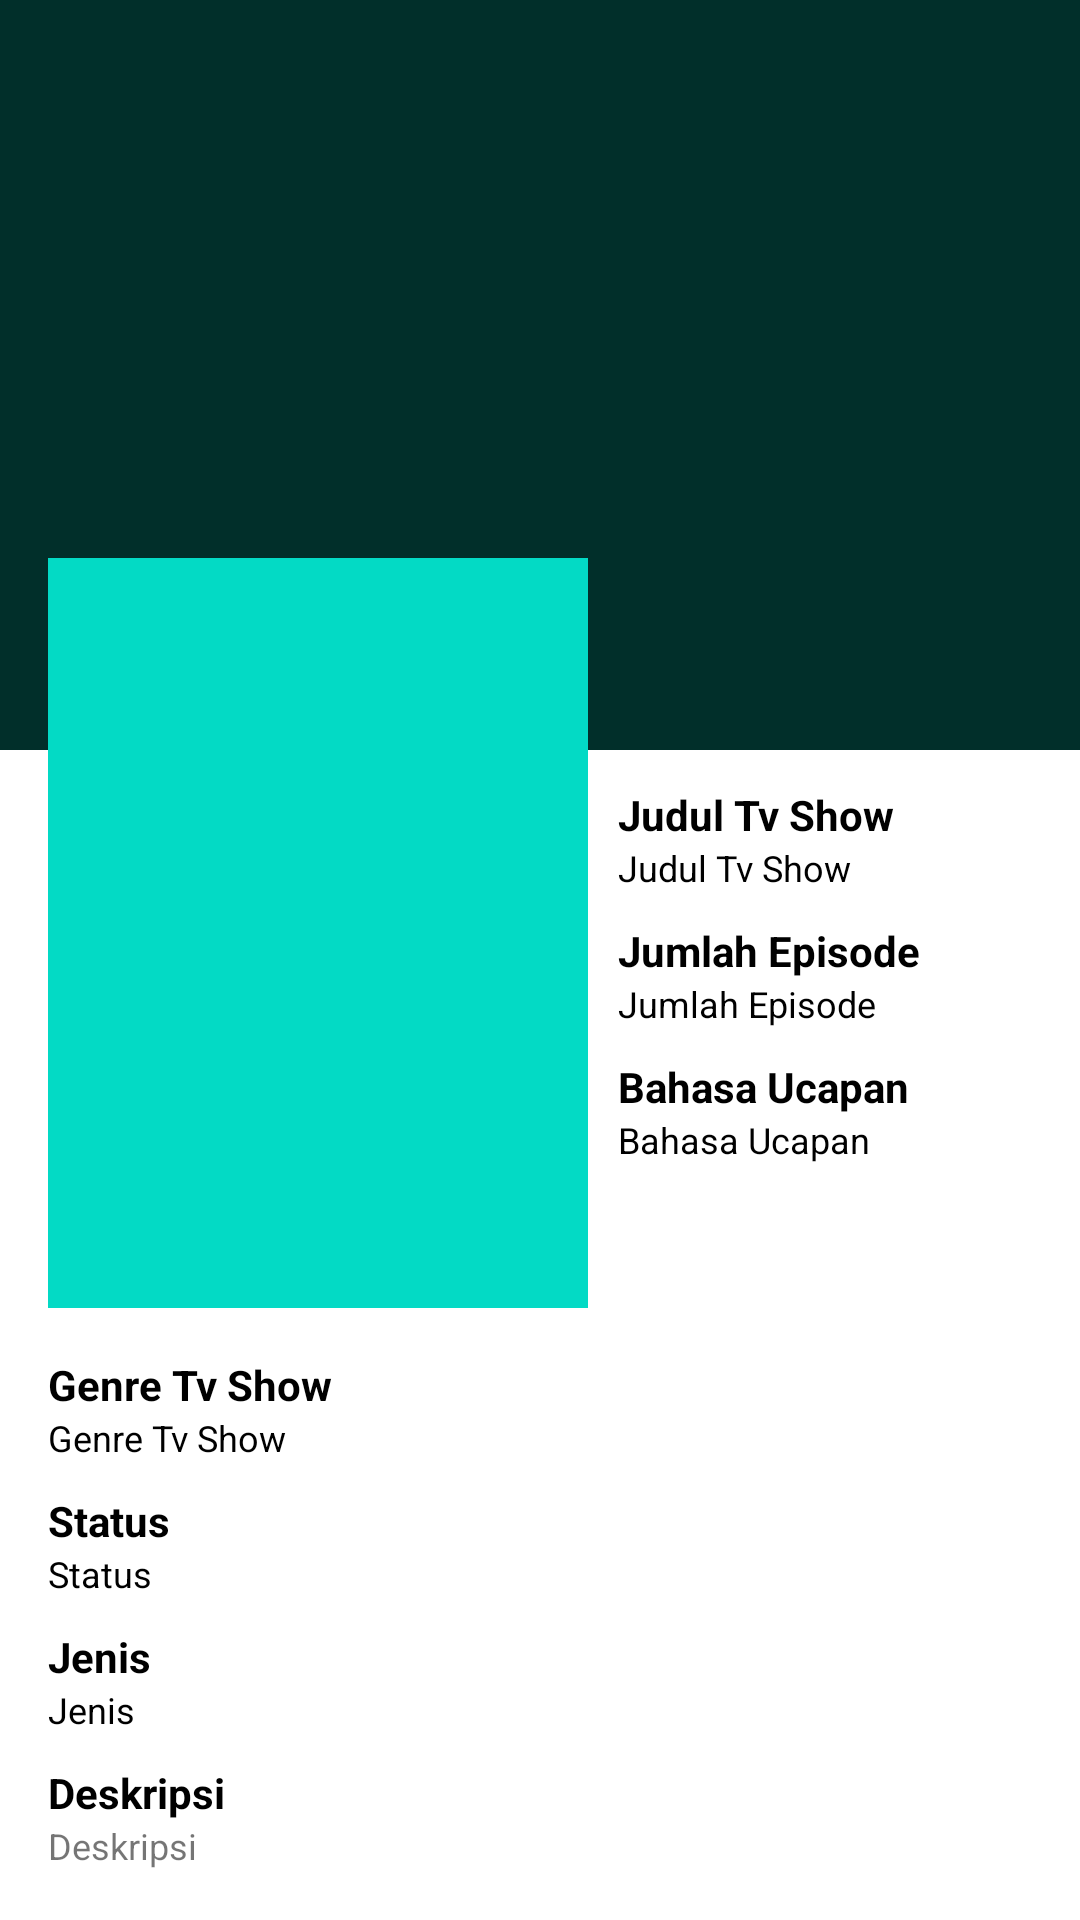

Android layout source for this screen:
<!-- AndroidManifest.xml: application theme Theme.DefilmsApp -->
<!-- res/layout/activity_detail_tv_show.xml -->
<?xml version="1.0" encoding="utf-8"?>
<ScrollView xmlns:android="http://schemas.android.com/apk/res/android"
    xmlns:app="http://schemas.android.com/apk/res-auto"
    xmlns:tools="http://schemas.android.com/tools"
    android:layout_width="match_parent"
    android:layout_height="match_parent"
    tools:context=".ui.detailTvShow.DetailTvShow">

    <RelativeLayout
        android:layout_width="match_parent"
        android:layout_height="match_parent">

        <FrameLayout
            android:id="@+id/frame"
            android:layout_width="match_parent"
            android:layout_height="250dp"
            app:layout_constraintEnd_toEndOf="parent"
            app:layout_constraintStart_toStartOf="parent"
            app:layout_constraintTop_toTopOf="parent">

            <ImageView
                android:id="@+id/img_bg"
                android:layout_width="match_parent"
                android:layout_height="250dp"
                android:src="@color/teal_200"
                tools:ignore="ContentDescription"/>

            <ImageView
                android:layout_width="match_parent"
                android:layout_height="300dp"
                android:layout_marginTop="-23dp"
                android:src="@drawable/bg_atas"
                tools:ignore="ContentDescription"/>
        </FrameLayout>

        <androidx.constraintlayout.widget.ConstraintLayout
            android:layout_width="match_parent"
            android:layout_height="match_parent"
            android:layout_margin="16dp">

            <ImageView
                android:id="@+id/iv_poster"
                android:layout_width="180dp"
                android:layout_height="250dp"
                android:layout_marginTop="170dp"
                android:src="@color/teal_200"
                app:layout_constraintStart_toStartOf="parent"
                app:layout_constraintTop_toTopOf="parent"
                tools:ignore="ContentDescription"/>

            <TextView
                android:id="@+id/textView"
                android:layout_width="0dp"
                android:layout_height="wrap_content"
                android:layout_marginLeft="10dp"
                android:layout_marginTop="76dp"
                android:text="@string/judul_tv_show"
                android:textColor="@color/black"
                android:textSize="14sp"
                android:textStyle="bold"
                app:layout_constraintEnd_toEndOf="parent"
                app:layout_constraintHorizontal_bias="0.0"
                app:layout_constraintStart_toEndOf="@+id/iv_poster"
                app:layout_constraintTop_toTopOf="@+id/iv_poster" />

            <TextView
                android:id="@+id/tv_detail_judul"
                android:layout_width="0dp"
                android:layout_height="wrap_content"
                android:text="@string/judul_tv_show"
                android:textColor="@color/black"
                android:textSize="12sp"
                app:layout_constraintEnd_toEndOf="@+id/textView"
                app:layout_constraintStart_toStartOf="@+id/textView"
                app:layout_constraintTop_toBottomOf="@+id/textView" />

            <TextView
                android:id="@+id/textView2"
                android:layout_width="0dp"
                android:layout_height="wrap_content"
                android:layout_marginTop="10dp"
                android:text="@string/jumlah_episode_tv_show"
                android:textColor="@color/black"
                android:textSize="14sp"
                android:textStyle="bold"
                app:layout_constraintEnd_toEndOf="@+id/tv_detail_judul"
                app:layout_constraintHorizontal_bias="0.0"
                app:layout_constraintStart_toStartOf="@+id/tv_detail_judul"
                app:layout_constraintTop_toBottomOf="@+id/tv_detail_judul" />

            <TextView
                android:id="@+id/tv_detail_episode"
                android:layout_width="0dp"
                android:layout_height="wrap_content"
                android:text="@string/jumlah_episode_tv_show"
                android:textColor="@color/black"
                android:textSize="12sp"
                app:layout_constraintEnd_toEndOf="@+id/textView2"
                app:layout_constraintStart_toStartOf="@+id/textView2"
                app:layout_constraintTop_toBottomOf="@+id/textView2" />

            <TextView
                android:id="@+id/textView3"
                android:layout_width="0dp"
                android:layout_height="wrap_content"
                android:layout_marginTop="10dp"
                android:text="@string/bahasa_ucapan"
                android:textColor="@color/black"
                android:textSize="14sp"
                android:textStyle="bold"
                app:layout_constraintEnd_toEndOf="@+id/tv_detail_episode"
                app:layout_constraintHorizontal_bias="0.0"
                app:layout_constraintStart_toStartOf="@+id/tv_detail_episode"
                app:layout_constraintTop_toBottomOf="@+id/tv_detail_episode" />

            <TextView
                android:id="@+id/tv_detail_bahasa"
                android:layout_width="0dp"
                android:layout_height="wrap_content"
                android:text="@string/bahasa_ucapan"
                android:textColor="@color/black"
                android:textSize="12sp"
                app:layout_constraintEnd_toEndOf="@+id/textView3"
                app:layout_constraintStart_toStartOf="@+id/textView3"
                app:layout_constraintTop_toBottomOf="@+id/textView3" />

            <TextView
                android:id="@+id/textView4"
                android:layout_width="0dp"
                android:layout_height="wrap_content"
                android:layout_marginTop="16dp"
                android:text="@string/genre_tv_show"
                android:textColor="@color/black"
                android:textSize="14sp"
                android:textStyle="bold"
                app:layout_constraintEnd_toEndOf="@+id/tv_detail_bahasa"
                app:layout_constraintHorizontal_bias="0.0"
                app:layout_constraintStart_toStartOf="@+id/iv_poster"
                app:layout_constraintTop_toBottomOf="@+id/iv_poster" />

            <TextView
                android:id="@+id/tv_detail_genre"
                android:layout_width="0dp"
                android:layout_height="wrap_content"
                android:text="@string/genre_tv_show"
                android:textColor="@color/black"
                android:textSize="12sp"
                app:layout_constraintEnd_toEndOf="@+id/textView4"
                app:layout_constraintStart_toStartOf="@+id/textView4"
                app:layout_constraintTop_toBottomOf="@+id/textView4" />

            <TextView
                android:id="@+id/textView5"
                android:layout_width="0dp"
                android:layout_height="wrap_content"
                android:layout_marginTop="10dp"
                android:text="@string/status_tv_show"
                android:textColor="@color/black"
                android:textSize="14sp"
                android:textStyle="bold"
                app:layout_constraintEnd_toEndOf="@+id/tv_detail_genre"
                app:layout_constraintHorizontal_bias="0.0"
                app:layout_constraintStart_toStartOf="@+id/iv_poster"
                app:layout_constraintTop_toBottomOf="@+id/tv_detail_genre" />

            <TextView
                android:id="@+id/tv_detail_status"
                android:layout_width="0dp"
                android:layout_height="wrap_content"
                android:text="@string/status_tv_show"
                android:textColor="@color/black"
                android:textSize="12sp"
                app:layout_constraintEnd_toEndOf="@+id/textView5"
                app:layout_constraintStart_toStartOf="@+id/textView5"
                app:layout_constraintTop_toBottomOf="@+id/textView5" />

            <TextView
                android:id="@+id/textView6"
                android:layout_width="0dp"
                android:layout_height="wrap_content"
                android:layout_marginTop="10dp"
                android:text="@string/jenis_tv_show"
                android:textColor="@color/black"
                android:textSize="14sp"
                android:textStyle="bold"
                app:layout_constraintEnd_toEndOf="parent"
                app:layout_constraintHorizontal_bias="1.0"
                app:layout_constraintStart_toStartOf="@+id/tv_detail_status"
                app:layout_constraintTop_toBottomOf="@+id/tv_detail_status" />

            <TextView
                android:id="@+id/tv_detail_jenis"
                android:layout_width="0dp"
                android:layout_height="wrap_content"
                android:text="@string/jenis_tv_show"
                android:textColor="@color/black"
                android:textSize="12sp"
                app:layout_constraintEnd_toEndOf="@+id/textView6"
                app:layout_constraintStart_toStartOf="@+id/textView6"
                app:layout_constraintTop_toBottomOf="@+id/textView6" />

            <TextView
                android:id="@+id/textView7"
                android:layout_width="0dp"
                android:layout_height="wrap_content"
                android:layout_marginTop="10dp"
                android:text="@string/deskripsi_tv_show"
                android:textColor="@color/black"
                android:textSize="14sp"
                android:textStyle="bold"
                app:layout_constraintEnd_toEndOf="parent"
                app:layout_constraintStart_toStartOf="@+id/tv_detail_jenis"
                app:layout_constraintTop_toBottomOf="@+id/tv_detail_jenis" />

            <TextView
                android:id="@+id/tv_detail_deskripsi"
                android:layout_width="0dp"
                android:layout_height="wrap_content"
                android:text="@string/deskripsi_tv_show"
                android:textSize="12sp"
                app:layout_constraintEnd_toEndOf="@+id/textView7"
                app:layout_constraintStart_toStartOf="@+id/textView7"
                app:layout_constraintTop_toBottomOf="@+id/textView7" />
        </androidx.constraintlayout.widget.ConstraintLayout>
    </RelativeLayout>
</ScrollView>
<!-- resources referenced by this layout -->
<resources>
  <color name="black">#FF000000</color>
  <color name="teal_200">#FF03DAC5</color>
  <!-- drawable bg_atas (drawable) -->
  <?xml version="1.0" encoding="utf-8"?>
  <shape xmlns:android="http://schemas.android.com/apk/res/android">
  <solid
      android:color="#C8000000"/>
  </shape>
  <string name="bahasa_ucapan">Bahasa Ucapan</string>
  <string name="deskripsi_tv_show">Deskripsi</string>
  <string name="genre_tv_show">Genre Tv Show</string>
  <string name="jenis_tv_show">Jenis</string>
  <string name="judul_tv_show">Judul Tv Show</string>
  <string name="jumlah_episode_tv_show">Jumlah Episode</string>
  <string name="status_tv_show">Status</string>
  <style name="Theme.DefilmsApp" parent="Theme.MaterialComponents.DayNight.DarkActionBar">
          
          <item name="colorPrimary">@color/blue</item>
          <item name="colorPrimaryVariant">@color/black</item>
          <item name="colorOnPrimary">@color/blue_dark</item>
          
          <item name="colorSecondary">@color/teal_200</item>
          <item name="colorSecondaryVariant">@color/teal_700</item>
          <item name="colorOnSecondary">@color/black</item>
          
          <item name="android:statusBarColor" tools:targetApi="l">?attr/colorPrimaryVariant</item>
          
      </style>
  <color name="blue">#2962ff</color>
  <color name="blue_dark">#0039cb</color>
  <color name="teal_700">#FF018786</color>
</resources>
